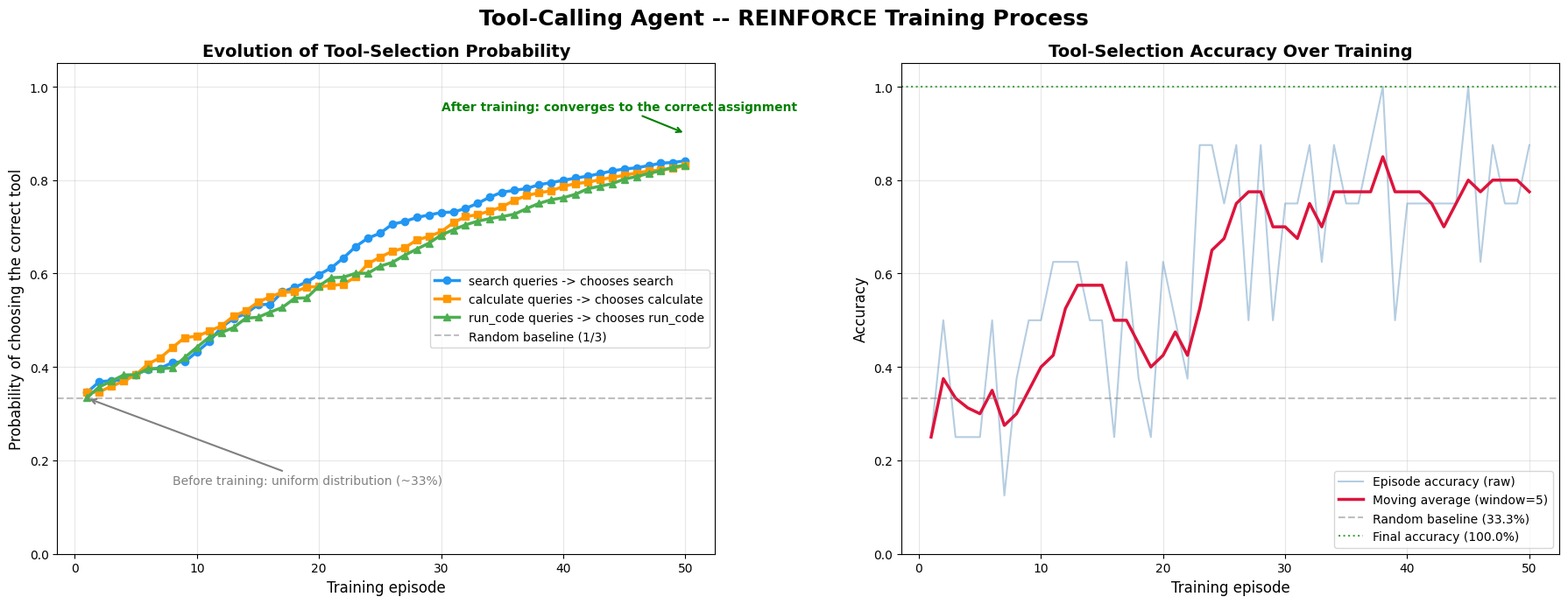

This figure's Python source:
"""
Chapter 19: Reinforcement Learning Training for a Tool-Calling Agent
==========================================================

This script simulates a tool-calling Agent that uses the REINFORCE algorithm to learn
to pick the right tool for a given user query.

Scenario setup:
  - The user asks a variety of questions
  - The Agent must choose the appropriate one of 3 tools:
      1. search(query)      -- knowledge search
      2. calculate(expr)    -- math computation
      3. run_code(code)     -- code execution
  - Choosing the correct tool -> positive reward (+1)
  - Choosing the wrong tool -> negative reward (-0.1)

Training method:
  - Policy: a simple probability distribution (softmax parameterization)
  - Algorithm: REINFORCE (Monte Carlo policy gradient)
  - Train for 50 episodes, observing how the policy evolves

How to run:
    python tool_use_agent.py
"""

import os
import numpy as np
import matplotlib.pyplot as plt

# Create the output directory
os.makedirs("output", exist_ok=True)

# Configure a plain sans-serif font stack (English-only labels)
plt.rcParams['font.sans-serif'] = ['DejaVu Sans', 'Arial']
plt.rcParams['axes.unicode_minus'] = False


# ==========================================
# Part 1: Define the tools and the query dataset
# ==========================================

# The three available tools
TOOL_NAMES = ["search", "calculate", "run_code"]
TOOL_DESCRIPTIONS = {
    "search": "Search engine, suited to knowledge-based questions",
    "calculate": "Math calculator, suited to numerical operations",
    "run_code": "Code executor, suited to programming-related tasks",
}

# Training dataset: each entry contains a question text and the correct tool
# Design rationale: question types are evenly distributed (roughly 1/3 each) for diversity
TRAINING_QUERIES = [
    # ---- search type ----
    {"query": "What is the capital of China?",                     "correct_tool": "search"},
    {"query": "When was Python invented?",                         "correct_tool": "search"},
    {"query": "What is the speed of light?",                       "correct_tool": "search"},
    {"query": "What is the population of France?",                 "correct_tool": "search"},
    {"query": "What is quantum computing?",                        "correct_tool": "search"},
    {"query": "When did World War II end?",                        "correct_tool": "search"},
    {"query": "How far is the Moon from Earth?",                    "correct_tool": "search"},
    {"query": "Who invented the telephone?",                       "correct_tool": "search"},
    # ---- calculate type ----
    {"query": "Please compute 123 + 456",                          "correct_tool": "calculate"},
    {"query": "How much is 25 times 37?",                          "correct_tool": "calculate"},
    {"query": "How much is 1024 divided by 8?",                    "correct_tool": "calculate"},
    {"query": "Find the square root of 17",                        "correct_tool": "calculate"},
    {"query": "Compute the area of a circle with radius 5",        "correct_tool": "calculate"},
    {"query": "How much is 3 to the power of 10?",                 "correct_tool": "calculate"},
    {"query": "In the times table, how much is 7x8?",              "correct_tool": "calculate"},
    {"query": "Convert 1024 to binary",                            "correct_tool": "calculate"},
    # ---- run_code type ----
    {"query": "Help me write a bubble sort",                       "correct_tool": "run_code"},
    {"query": "Write a Python function to check palindromes",      "correct_tool": "run_code"},
    {"query": "Execute this sorting snippet and show the result",  "correct_tool": "run_code"},
    {"query": "Help me debug the syntax error in this code",       "correct_tool": "run_code"},
    {"query": "Write a crawler that scrapes a page title",         "correct_tool": "run_code"},
    {"query": "Implement a simple REST API",                       "correct_tool": "run_code"},
    {"query": "Run this data-analysis script",                     "correct_tool": "run_code"},
    {"query": "Help me write a unit test",                         "correct_tool": "run_code"},
]


def simulate_tool_result(tool_name, query, correct_tool):
    """
    Simulate the result of executing a tool

    Args:
        tool_name:     the tool actually called
        query:         the user's query text
        correct_tool:  the name of the correct tool
    Returns:
        result_dict:   a dict containing the result text and a correctness flag
    """
    if tool_name == correct_tool:
        # Picked the right tool
        return {"success": True, "message": f"used {tool_name} to successfully handle the query"}
    else:
        # Picked the wrong tool
        return {"success": False, "message": f"tool {tool_name} is not suited to this query"}


# ==========================================
# Part 2: Policy parameterization
# ==========================================

class ToolPolicy:
    """
    A simple policy model: maintains tool-selection probabilities for each query type

    Policy parameterization:
      - Uses logits (unnormalized scores) to represent the preference for each tool
      - Converts logits to a probability distribution via softmax
      - Training amounts to adjusting the logit values

    Intuition:
      - If a tool frequently receives a positive reward, its logit grows
      - If a tool frequently receives a negative reward, its logit shrinks
      - softmax guarantees the probabilities always sum to 1

    Args:
        n_tools: number of available tools
        learning_rate: learning rate
    """

    def __init__(self, n_tools=3, learning_rate=0.05):
        self.n_tools = n_tools
        self.learning_rate = learning_rate

        # Initialize logits: all zero -> uniform selection probability (1/3, 1/3, 1/3)
        self.query_type_logits = {
            "search":    np.zeros(n_tools),
            "calculate": np.zeros(n_tools),
            "run_code":  np.zeros(n_tools),
        }

    def get_query_type(self, query):
        """
        Determine the query type from its content (a simplified classifier)

        In a real system this would be an NLP classifier.
        Here we simulate it with keyword matching:
          - contains a math keyword -> calculate
          - contains a programming keyword -> run_code
          - otherwise -> search

        Matching is done on whole word tokens (not substrings), so that e.g.
        "capital" does not trigger the "api" code keyword.
        """
        import re as _re

        calc_single = {"compute", "multiply", "times", "divide", "divided",
                       "square", "area", "power", "plus", "minus", "root",
                       "binary", "add", "subtract"}
        calc_phrases = ["how much", "times table", "to the power"]
        code_single = {"write", "execute", "code", "function", "debug", "crawler",
                       "api", "sort", "sorting", "run", "test", "program", "script"}

        query_lower = query.lower()
        tokens = set(_re.findall(r"[a-z]+", query_lower))
        if tokens & calc_single or any(p in query_lower for p in calc_phrases):
            return "calculate"
        if tokens & code_single:
            return "run_code"
        return "search"

    def get_probabilities(self, query_type):
        """
        Get the tool-selection probabilities for a given query type

        Converts logits to probabilities via softmax:
          pi(a|s) = exp(logit_a) / sum(exp(logit_i))
        """
        logits = self.query_type_logits[query_type]
        # Numerically stable softmax
        logits_shifted = logits - np.max(logits)
        exp_logits = np.exp(logits_shifted)
        probs = exp_logits / np.sum(exp_logits)
        return probs

    def sample_action(self, query_type):
        """
        Sample an action (tool choice) according to the current policy

        Not argmax! Sampling is key to exploration.
        Even if one tool has the highest probability, other tools can still be chosen.
        """
        probs = self.get_probabilities(query_type)
        action = np.random.choice(self.n_tools, p=probs)
        return action, probs[action]

    def update(self, query_type, action, reward):
        """
        REINFORCE policy gradient update

        Core formula:
          theta <- theta + alpha * grad(log pi(a|s)) * G

        For a softmax policy, the gradient is:
          grad(log pi(a_k|s)) = e_k - pi(s)
          where e_k is a one-hot vector and pi(s) is the probability vector

        Intuition:
          - If reward > 0: increase the probability of the chosen tool
          - If reward < 0: decrease the probability of the chosen tool
        """
        probs = self.get_probabilities(query_type)

        # Compute the gradient of the log probability
        # grad(log pi(a_k|s)) = e_k - pi(s)
        grad = -probs.copy()       # -pi(s)
        grad[action] += 1.0        # +e_k

        # Policy gradient update: theta <- theta + alpha * grad * reward
        self.query_type_logits[query_type] += self.learning_rate * grad * reward


# ==========================================
# Part 3: Training loop
# ==========================================

def train(policy, n_episodes=50, queries_per_episode=8):
    """
    Main REINFORCE training loop

    Each episode:
      1. Randomly sample a batch of queries
      2. The Agent picks a tool for each query
      3. Receives a reward (+1.0 for correct, -0.1 for incorrect)
      4. Immediately updates the policy parameters (online learning)

    Args:
        policy:             the policy object
        n_episodes:         number of training episodes
        queries_per_episode: number of queries sampled per episode
    Returns:
        history: the training history record
    """
    # Record the training process
    history = {
        "episode_rewards": [],      # average reward per episode
        "episode_accuracy": [],     # accuracy per episode
        "tool_probs_history": {     # tool-selection probabilities per episode
            "search": [],
            "calculate": [],
            "run_code": [],
        },
    }

    for episode in range(n_episodes):
        episode_reward = 0.0
        correct_count = 0

        # Randomly sample queries
        indices = np.random.choice(len(TRAINING_QUERIES),
                                   size=min(queries_per_episode, len(TRAINING_QUERIES)),
                                   replace=False)

        for idx in indices:
            query_data = TRAINING_QUERIES[idx]
            query = query_data["query"]
            correct_tool = query_data["correct_tool"]

            # Step 1: determine the query type
            query_type = policy.get_query_type(query)

            # Step 2: sample a tool according to the policy
            action, prob = policy.sample_action(query_type)
            chosen_tool = TOOL_NAMES[action]

            # Step 3: execute the tool and get the reward
            result = simulate_tool_result(chosen_tool, query, correct_tool)

            if result["success"]:
                reward = 1.0    # Correct choice: positive reward
                correct_count += 1
            else:
                reward = -0.1   # Wrong choice: negative reward (small penalty)

            # Step 4: update the policy
            policy.update(query_type, action, reward)
            episode_reward += reward

        # Record this episode's statistics
        avg_reward = episode_reward / queries_per_episode
        accuracy = correct_count / queries_per_episode
        history["episode_rewards"].append(avg_reward)
        history["episode_accuracy"].append(accuracy)

        # Record the current tool-selection probabilities for each query type
        for qt in ["search", "calculate", "run_code"]:
            probs = policy.get_probabilities(qt)
            history["tool_probs_history"][qt].append(probs.copy())

        # Print progress every 10 episodes
        if (episode + 1) % 10 == 0:
            print(f"  episode {episode+1:3d}/{n_episodes} | "
                  f"avg reward: {avg_reward:+.3f} | "
                  f"accuracy: {accuracy:.1%}")

    return history


# ==========================================
# Part 4: Run training
# ==========================================

def main():
    print("=" * 70)
    print("  Chapter 19: Reinforcement Learning Training for a Tool-Calling Agent")
    print("=" * 70)

    np.random.seed(42)  # Fix the random seed

    # Initialize the policy
    policy = ToolPolicy(n_tools=3, learning_rate=0.05)

    # ---- Pre-training test ----
    print("\n[Before training] tool-selection probabilities (random init, uniform distribution):")
    print(f"  {'Query type':<12} {'search':<12} {'calculate':<12} {'run_code':<12}")
    print(f"  {'─' * 48}")
    for qt in ["search", "calculate", "run_code"]:
        probs = policy.get_probabilities(qt)
        print(f"  {qt:<12} {probs[0]:<12.4f} {probs[1]:<12.4f} {probs[2]:<12.4f}")

    # Quickly test the pre-training accuracy
    correct_before = 0
    total_before = len(TRAINING_QUERIES)
    for qd in TRAINING_QUERIES:
        qt = policy.get_query_type(qd["query"])
        action, _ = policy.sample_action(qt)
        if TOOL_NAMES[action] == qd["correct_tool"]:
            correct_before += 1
    accuracy_before = correct_before / total_before
    print(f"\n  Pre-training accuracy: {correct_before}/{total_before} = {accuracy_before:.1%}")

    # ---- Start training ----
    print("\n" + "─" * 70)
    print("  Starting REINFORCE training (50 episodes)")
    print("─" * 70)

    history = train(policy, n_episodes=50, queries_per_episode=8)

    # ---- Post-training test ----
    print("\n" + "─" * 70)
    print("  Training complete!")
    print("─" * 70)

    print("\n[After training] tool-selection probabilities (should converge to the correct assignment):")
    print(f"  {'Query type':<12} {'search':<12} {'calculate':<12} {'run_code':<12}  {'Optimal tool'}")
    print(f"  {'─' * 64}")
    for qt, optimal in [("search", "search"), ("calculate", "calculate"), ("run_code", "run_code")]:
        probs = policy.get_probabilities(qt)
        print(f"  {qt:<12} {probs[0]:<12.4f} {probs[1]:<12.4f} {probs[2]:<12.4f}  {optimal}")

    # Test post-training accuracy (deterministic policy: pick the highest-probability tool)
    correct_after = 0
    for qd in TRAINING_QUERIES:
        qt = policy.get_query_type(qd["query"])
        probs = policy.get_probabilities(qt)
        best_action = np.argmax(probs)
        if TOOL_NAMES[best_action] == qd["correct_tool"]:
            correct_after += 1
    accuracy_after = correct_after / total_before
    print(f"\n  Post-training accuracy (deterministic policy): {correct_after}/{total_before} = {accuracy_after:.1%}")
    print(f"  Accuracy improvement: {accuracy_after - accuracy_before:+.1%}")

    # ---- Show predictions per query ----
    print("\n[Per-query prediction breakdown]:")
    print(f"  {'Question':<30} {'Correct tool':<10} {'Predicted tool':<10} {'Result'}")
    print(f"  {'─' * 65}")
    for qd in TRAINING_QUERIES:
        qt = policy.get_query_type(qd["query"])
        probs = policy.get_probabilities(qt)
        best_action = np.argmax(probs)
        predicted_tool = TOOL_NAMES[best_action]
        correct = predicted_tool == qd["correct_tool"]
        mark = "correct" if correct else "incorrect"
        query_short = qd["query"][:28] + ".." if len(qd["query"]) > 28 else qd["query"]
        print(f"  {query_short:<30} {qd['correct_tool']:<10} {predicted_tool:<10} {mark}")

    # ==========================================
    # Part 5: Visualization
    # ==========================================
    print("\nGenerating visualization charts...")

    fig, axes = plt.subplots(1, 2, figsize=(18, 7))
    fig.suptitle("Tool-Calling Agent -- REINFORCE Training Process", fontsize=18, fontweight="bold")

    # ---- Subplot 1: evolution of tool-selection probability ----
    ax1 = axes[0]

    episodes = np.arange(1, len(history["episode_accuracy"]) + 1)

    # Extract the tool-selection probability trajectory for each query type
    for qt_idx, (qt, color, marker) in enumerate([
        ("search",    "#2196F3", "o"),
        ("calculate", "#FF9800", "s"),
        ("run_code",  "#4CAF50", "^"),
    ]):
        probs_history = np.array(history["tool_probs_history"][qt])
        # Plot the probability that the correct tool is chosen for this query type
        ax1.plot(episodes, probs_history[:, qt_idx],
                 marker=marker, linewidth=2.5, markersize=6,
                 color=color, label=f"{qt} queries -> chooses {TOOL_NAMES[qt_idx]}")

    ax1.axhline(y=1/3, color="gray", linestyle="--", alpha=0.5, label="Random baseline (1/3)")
    ax1.set_title("Evolution of Tool-Selection Probability", fontsize=14, fontweight="bold")
    ax1.set_xlabel("Training episode", fontsize=12)
    ax1.set_ylabel("Probability of choosing the correct tool", fontsize=12)
    ax1.legend(fontsize=10, loc="center right")
    ax1.grid(True, alpha=0.3)
    ax1.set_ylim(0, 1.05)

    # Add annotations
    ax1.annotate("Before training: uniform distribution (~33%)",
                 xy=(1, 1/3), xytext=(8, 0.15),
                 fontsize=10, color="gray",
                 arrowprops=dict(arrowstyle="->", color="gray", lw=1.5))
    ax1.annotate("After training: converges to the correct assignment",
                 xy=(50, 0.9), xytext=(30, 0.95),
                 fontsize=10, color="green", fontweight="bold",
                 arrowprops=dict(arrowstyle="->", color="green", lw=1.5))

    # ---- Subplot 2: accuracy curve ----
    ax2 = axes[1]

    ax2.plot(episodes, history["episode_accuracy"],
             linewidth=1.5, alpha=0.4, color="steelblue", label="Episode accuracy (raw)")

    # Moving average
    window = 5
    if len(history["episode_accuracy"]) >= window:
        moving_avg = []
        for i in range(len(history["episode_accuracy"])):
            start = max(0, i - window + 1)
            moving_avg.append(np.mean(history["episode_accuracy"][start:i+1]))
        ax2.plot(episodes, moving_avg, color="crimson", linewidth=2.5,
                 label=f"Moving average (window={window})")

    ax2.axhline(y=1/3, color="gray", linestyle="--", alpha=0.5, label="Random baseline (33.3%)")
    ax2.axhline(y=accuracy_after, color="green", linestyle=":", alpha=0.7,
                label=f"Final accuracy ({accuracy_after:.1%})")

    ax2.set_title("Tool-Selection Accuracy Over Training", fontsize=14, fontweight="bold")
    ax2.set_xlabel("Training episode", fontsize=12)
    ax2.set_ylabel("Accuracy", fontsize=12)
    ax2.legend(fontsize=10, loc="lower right")
    ax2.grid(True, alpha=0.3)
    ax2.set_ylim(0, 1.05)

    plt.tight_layout()
    plt.savefig("output/tool_use_agent_training.png", dpi=150, bbox_inches="tight")
    print("Chart saved to: output/tool_use_agent_training.png")
    plt.show()

    # ==========================================
    # Part 6: Summary
    # ==========================================
    print("\n" + "=" * 70)
    print("  Key Takeaways")
    print("=" * 70)
    print(f"""
  1. Tool calling is a core capability of Agentic RL
     - The Agent must learn to choose the right tool based on user intent
     - This is the key leap from "passively answering" to "actively acting"

  2. REINFORCE can effectively learn a tool-selection policy
     - Before training: uniform distribution, accuracy about {accuracy_before:.1%}
     - After training: converges to the correct assignment, accuracy rises to {accuracy_after:.1%}
     - A reasonable policy can be learned in just 50 episodes

  3. Directions for extending this to a real system:
     - A more sophisticated policy network (e.g. a Transformer)
     - Multi-step tool chains (chaining multiple tools to complete complex tasks)
     - A process reward model (PRM) to guide intermediate steps
     - Learning tool parameters (not just which tool, but how to construct its arguments)

  4. From a single tool to a multi-tool chain:
     - This experiment: only one tool is chosen per query
     - Next step: the Agent needs to plan a multi-step sequence of tool calls
     - This is the multi-turn credit assignment problem discussed in multi_turn_rl.py
""")
    print("=" * 70)


if __name__ == "__main__":
    main()
